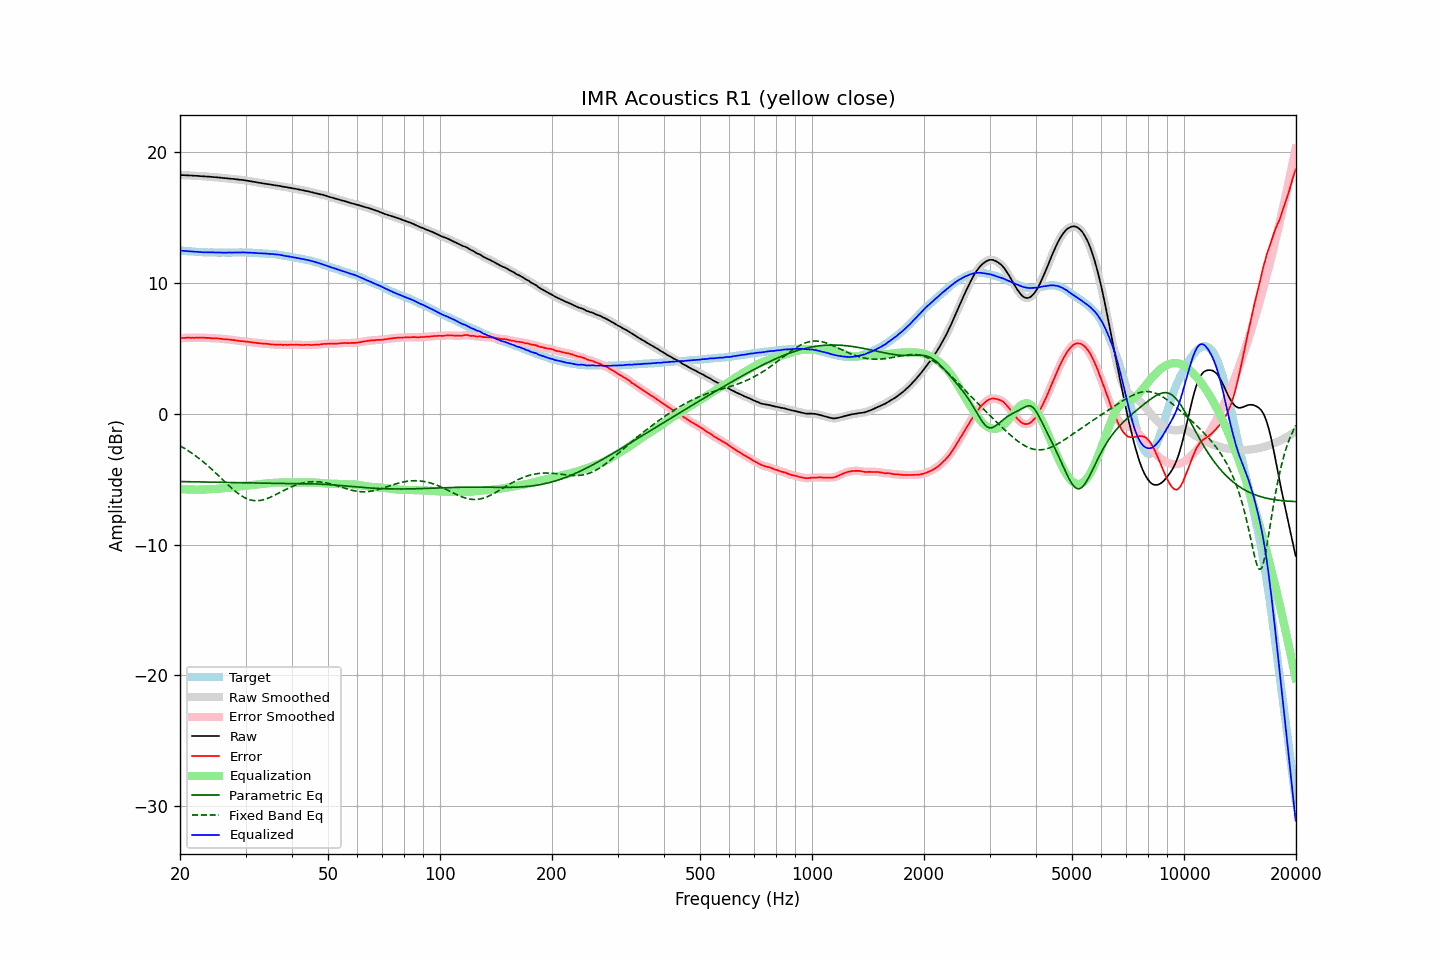

Data behind this chart, as committed beside it:
frequency, raw, error, smoothed, error_smoothed, equalization, parametric_eq, fixed_band_eq, equalized_raw, equalized_smoothed, target
20.00, 18.23, 5.77, 18.23, 5.77, -5.77, -5.18, -2.45, 12.46, 12.46, 12.46
20.20, 18.22, 5.77, 18.23, 5.77, -5.77, -5.19, -2.52, 12.45, 12.45, 12.45
20.40, 18.22, 5.78, 18.22, 5.78, -5.78, -5.19, -2.59, 12.44, 12.44, 12.44
20.61, 18.21, 5.78, 18.21, 5.79, -5.78, -5.19, -2.67, 12.43, 12.43, 12.43
20.81, 18.21, 5.80, 18.21, 5.79, -5.79, -5.19, -2.74, 12.42, 12.42, 12.41
21.02, 18.20, 5.80, 18.20, 5.80, -5.79, -5.19, -2.82, 12.41, 12.41, 12.40
21.23, 18.19, 5.80, 18.20, 5.80, -5.80, -5.20, -2.90, 12.40, 12.40, 12.39
21.44, 18.19, 5.79, 18.19, 5.79, -5.80, -5.20, -2.99, 12.39, 12.39, 12.40
21.66, 18.18, 5.80, 18.18, 5.79, -5.80, -5.20, -3.07, 12.38, 12.38, 12.38
21.87, 18.17, 5.79, 18.18, 5.80, -5.80, -5.20, -3.16, 12.37, 12.37, 12.38
22.09, 18.17, 5.81, 18.17, 5.80, -5.80, -5.21, -3.25, 12.37, 12.37, 12.36
22.31, 18.16, 5.81, 18.16, 5.81, -5.80, -5.21, -3.34, 12.36, 12.36, 12.35
22.54, 18.15, 5.81, 18.15, 5.81, -5.80, -5.21, -3.43, 12.35, 12.35, 12.34
22.76, 18.14, 5.80, 18.14, 5.80, -5.80, -5.21, -3.53, 12.34, 12.34, 12.34
22.99, 18.13, 5.80, 18.13, 5.80, -5.80, -5.22, -3.63, 12.33, 12.33, 12.33
23.22, 18.12, 5.80, 18.12, 5.79, -5.80, -5.22, -3.73, 12.32, 12.33, 12.32
23.45, 18.12, 5.79, 18.12, 5.79, -5.79, -5.22, -3.84, 12.33, 12.33, 12.33
23.69, 18.11, 5.79, 18.11, 5.79, -5.79, -5.22, -3.95, 12.33, 12.33, 12.32
23.92, 18.10, 5.79, 18.10, 5.78, -5.78, -5.23, -4.05, 12.32, 12.32, 12.31
24.16, 18.09, 5.77, 18.09, 5.77, -5.77, -5.23, -4.16, 12.32, 12.32, 12.32
24.40, 18.08, 5.76, 18.08, 5.76, -5.77, -5.23, -4.28, 12.31, 12.31, 12.32
24.65, 18.07, 5.76, 18.07, 5.76, -5.76, -5.23, -4.39, 12.31, 12.31, 12.31
24.89, 18.06, 5.75, 18.06, 5.75, -5.75, -5.24, -4.51, 12.31, 12.31, 12.31
25.14, 18.05, 5.75, 18.05, 5.75, -5.74, -5.24, -4.62, 12.31, 12.31, 12.30
25.39, 18.04, 5.74, 18.04, 5.74, -5.73, -5.24, -4.74, 12.31, 12.31, 12.30
25.65, 18.03, 5.73, 18.03, 5.73, -5.72, -5.24, -4.86, 12.31, 12.31, 12.30
25.91, 18.01, 5.71, 18.01, 5.71, -5.71, -5.25, -4.98, 12.30, 12.30, 12.30
26.16, 18.00, 5.69, 18.00, 5.70, -5.70, -5.25, -5.10, 12.30, 12.30, 12.31
26.43, 17.99, 5.69, 17.99, 5.69, -5.69, -5.25, -5.22, 12.30, 12.30, 12.30
26.69, 17.98, 5.68, 17.98, 5.68, -5.68, -5.25, -5.33, 12.30, 12.30, 12.30
26.96, 17.97, 5.67, 17.97, 5.67, -5.67, -5.26, -5.45, 12.31, 12.31, 12.30
27.23, 17.96, 5.66, 17.96, 5.65, -5.65, -5.26, -5.56, 12.31, 12.31, 12.30
27.50, 17.94, 5.64, 17.95, 5.64, -5.64, -5.26, -5.68, 12.30, 12.31, 12.30
27.77, 17.93, 5.62, 17.93, 5.63, -5.62, -5.26, -5.78, 12.31, 12.31, 12.31
28.05, 17.92, 5.62, 17.92, 5.61, -5.61, -5.27, -5.89, 12.31, 12.31, 12.30
28.33, 17.90, 5.59, 17.90, 5.59, -5.59, -5.27, -5.99, 12.31, 12.31, 12.31
28.62, 17.89, 5.58, 17.89, 5.57, -5.58, -5.27, -6.08, 12.32, 12.31, 12.31
28.90, 17.87, 5.55, 17.87, 5.56, -5.56, -5.27, -6.17, 12.31, 12.31, 12.32
29.19, 17.86, 5.54, 17.86, 5.54, -5.55, -5.28, -6.26, 12.32, 12.32, 12.32
29.48, 17.85, 5.54, 17.85, 5.53, -5.53, -5.28, -6.33, 12.32, 12.32, 12.31
29.78, 17.83, 5.52, 17.83, 5.52, -5.52, -5.28, -6.40, 12.31, 12.31, 12.31
30.08, 17.81, 5.50, 17.81, 5.51, -5.50, -5.29, -6.46, 12.31, 12.31, 12.31
30.38, 17.79, 5.50, 17.79, 5.49, -5.49, -5.29, -6.52, 12.30, 12.30, 12.29
30.68, 17.77, 5.48, 17.77, 5.48, -5.48, -5.29, -6.56, 12.30, 12.30, 12.29
30.99, 17.75, 5.46, 17.75, 5.46, -5.46, -5.29, -6.60, 12.29, 12.29, 12.29
31.30, 17.73, 5.44, 17.73, 5.45, -5.45, -5.30, -6.62, 12.29, 12.29, 12.29
31.61, 17.71, 5.43, 17.71, 5.43, -5.43, -5.30, -6.64, 12.28, 12.28, 12.28
31.93, 17.69, 5.43, 17.69, 5.42, -5.41, -5.30, -6.65, 12.28, 12.27, 12.26
32.24, 17.66, 5.39, 17.66, 5.40, -5.40, -5.30, -6.65, 12.26, 12.27, 12.27
32.57, 17.64, 5.39, 17.64, 5.39, -5.39, -5.30, -6.64, 12.26, 12.26, 12.25
32.89, 17.62, 5.37, 17.62, 5.37, -5.37, -5.31, -6.63, 12.25, 12.25, 12.25
33.22, 17.60, 5.36, 17.60, 5.36, -5.36, -5.31, -6.60, 12.24, 12.24, 12.24
33.55, 17.58, 5.34, 17.58, 5.35, -5.35, -5.31, -6.57, 12.23, 12.24, 12.24
33.89, 17.57, 5.34, 17.57, 5.34, -5.34, -5.31, -6.53, 12.24, 12.23, 12.23
34.23, 17.55, 5.34, 17.55, 5.33, -5.32, -5.31, -6.49, 12.23, 12.23, 12.21
34.57, 17.53, 5.32, 17.53, 5.32, -5.31, -5.32, -6.44, 12.22, 12.22, 12.21
34.92, 17.50, 5.31, 17.51, 5.31, -5.30, -5.32, -6.39, 12.20, 12.20, 12.19
35.27, 17.49, 5.28, 17.49, 5.29, -5.29, -5.32, -6.34, 12.20, 12.19, 12.21
35.62, 17.47, 5.29, 17.47, 5.28, -5.29, -5.32, -6.28, 12.18, 12.18, 12.18
35.97, 17.45, 5.27, 17.45, 5.27, -5.28, -5.32, -6.22, 12.17, 12.17, 12.18
... 635 more rows
